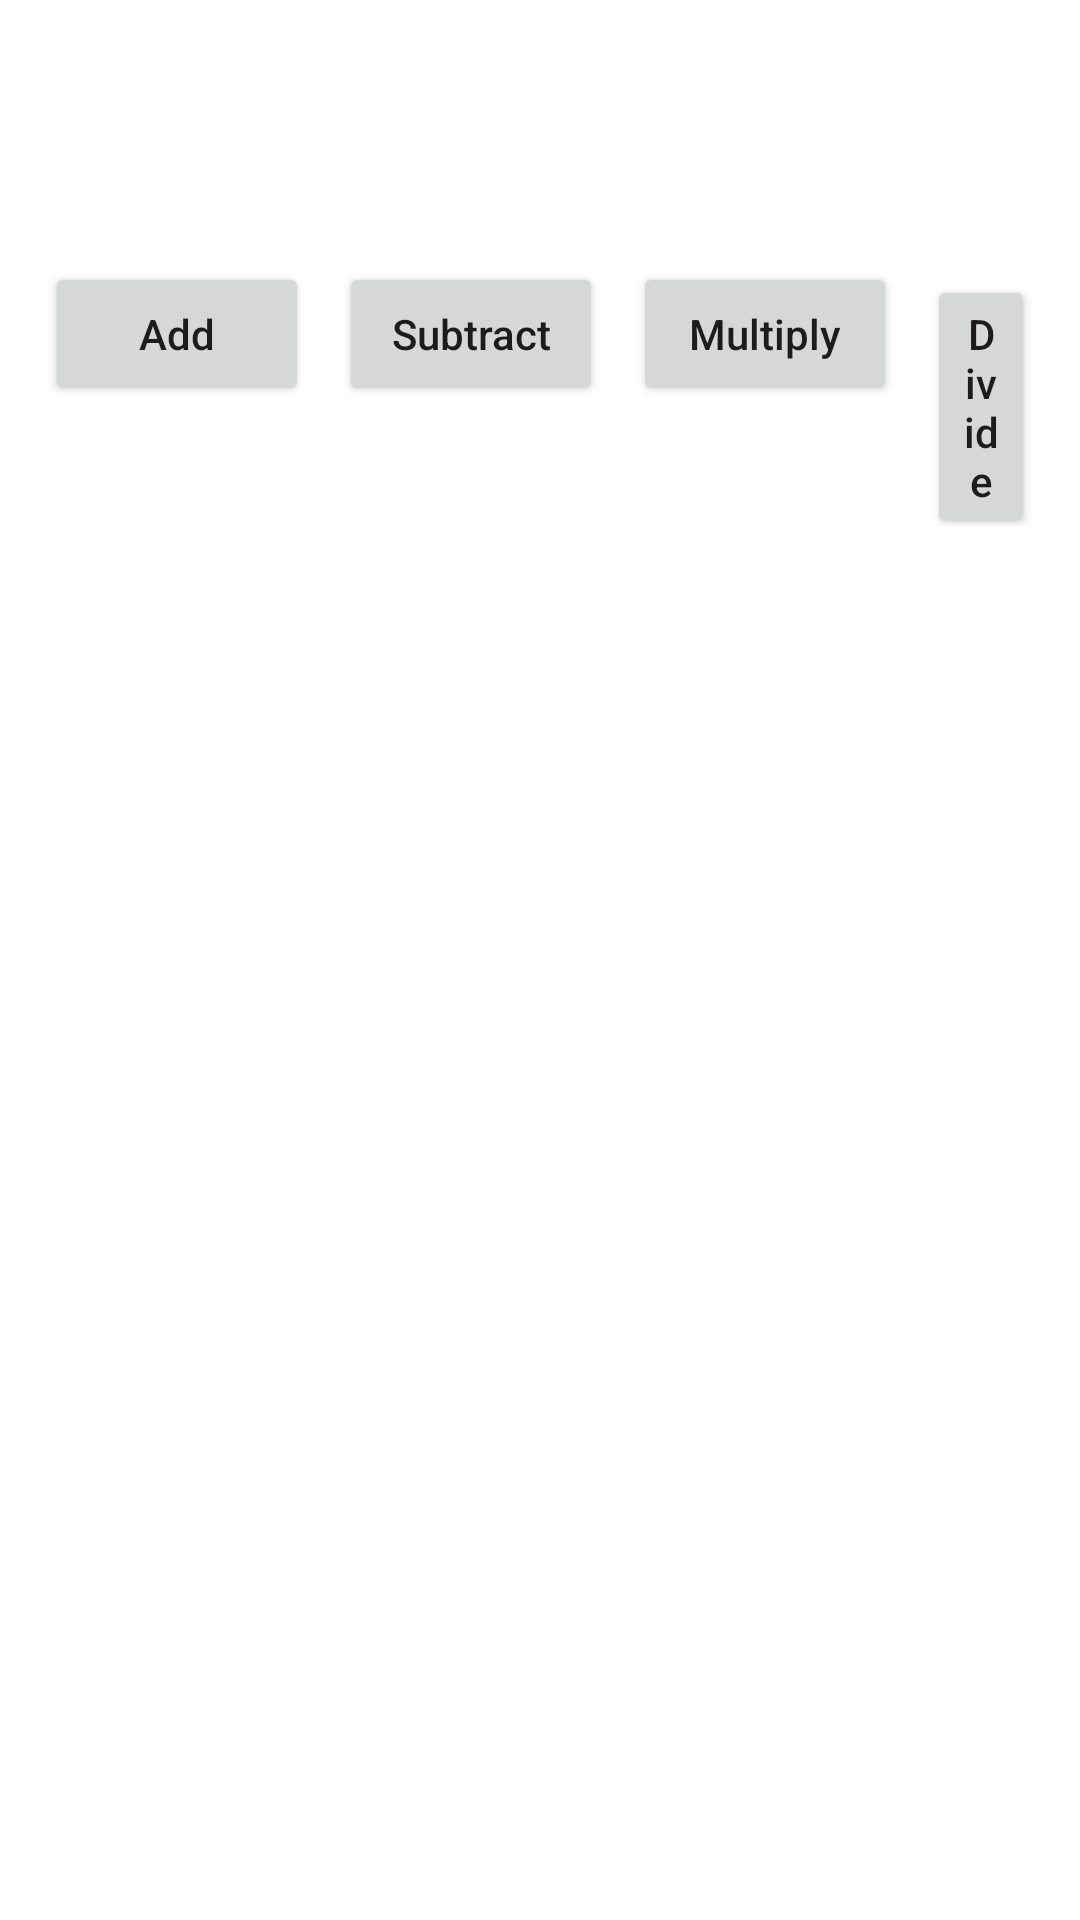

Write the Android layout XML for this screen, with the resource values it uses.
<!-- AndroidManifest.xml: application theme Theme.SP20_BSE_065_Assi_1 -->
<!-- res/layout/fragment_calculate.xml -->
<?xml version="1.0" encoding="utf-8"?>

<RelativeLayout
    xmlns:android="http://schemas.android.com/apk/res/android"
    xmlns:tools="http://schemas.android.com/tools"
    android:layout_width="match_parent"
    android:layout_height="match_parent"
    tools:context=".CalculateFragment">

    <TextView
        android:id="@+id/et"
        android:layout_width="match_parent"
        android:layout_height="wrap_content"
        android:textColor="@color/black"
        android:textSize="25sp"/>
    <TextView
        android:id="@+id/et_result"
        android:layout_width="match_parent"
        android:layout_height="wrap_content"
        android:textColor="@color/black"
        android:layout_below="@+id/et"
        android:layout_marginTop="20dp"
        android:textSize="25sp"/>
    <LinearLayout
        android:layout_width="match_parent"
        android:layout_height="wrap_content"
        android:orientation="horizontal"
        android:layout_marginHorizontal="10dp"
        android:layout_below="@+id/et_result">
        <Button
            android:id="@+id/btn_add"
            android:layout_width="wrap_content"
            android:layout_height="wrap_content"
            android:text="Add"
            android:layout_marginHorizontal="5dp"
            android:textAllCaps="false"/>
        <Button
            android:id="@+id/btn_sub"
            android:layout_width="wrap_content"
            android:layout_height="wrap_content"
            android:text="Subtract"
            android:layout_marginHorizontal="5dp"
            android:textAllCaps="false"/>
        <Button
            android:id="@+id/btn_multiply"
            android:layout_width="wrap_content"
            android:layout_height="wrap_content"
            android:text="Multiply"
            android:layout_marginHorizontal="5dp"
            android:textAllCaps="false"/>
        <Button
            android:id="@+id/btn_divide"
            android:layout_width="wrap_content"
            android:layout_height="wrap_content"
            android:text="Divide"
            android:layout_marginHorizontal="5dp"
            android:textAllCaps="false"/>
    </LinearLayout>

</RelativeLayout>
<!-- resources referenced by this layout -->
<resources>
  <style name="Theme.SP20_BSE_065_Assi_1" parent="Theme.MaterialComponents.DayNight.DarkActionBar">
          
          <item name="colorPrimary">@color/purple_500</item>
          <item name="colorPrimaryVariant">@color/purple_700</item>
          <item name="colorOnPrimary">@color/white</item>
          
          <item name="colorSecondary">@color/teal_200</item>
          <item name="colorSecondaryVariant">@color/teal_700</item>
          <item name="colorOnSecondary">@color/black</item>
          
          <item name="android:statusBarColor" tools:targetApi="l">?attr/colorPrimaryVariant</item>
          
      </style>
  <!-- not gathered from this repository: default colours our renderer supplied (Android Studio template values) -->
  <color name="purple_500">#FF6200EE</color>
  <color name="purple_700">#FF3700B3</color>
  <color name="teal_200">#FF03DAC5</color>
  <color name="teal_700">#FF018786</color>
  <color name="black">#FF000000</color>
  <color name="white">#FFFFFFFF</color>
</resources>
